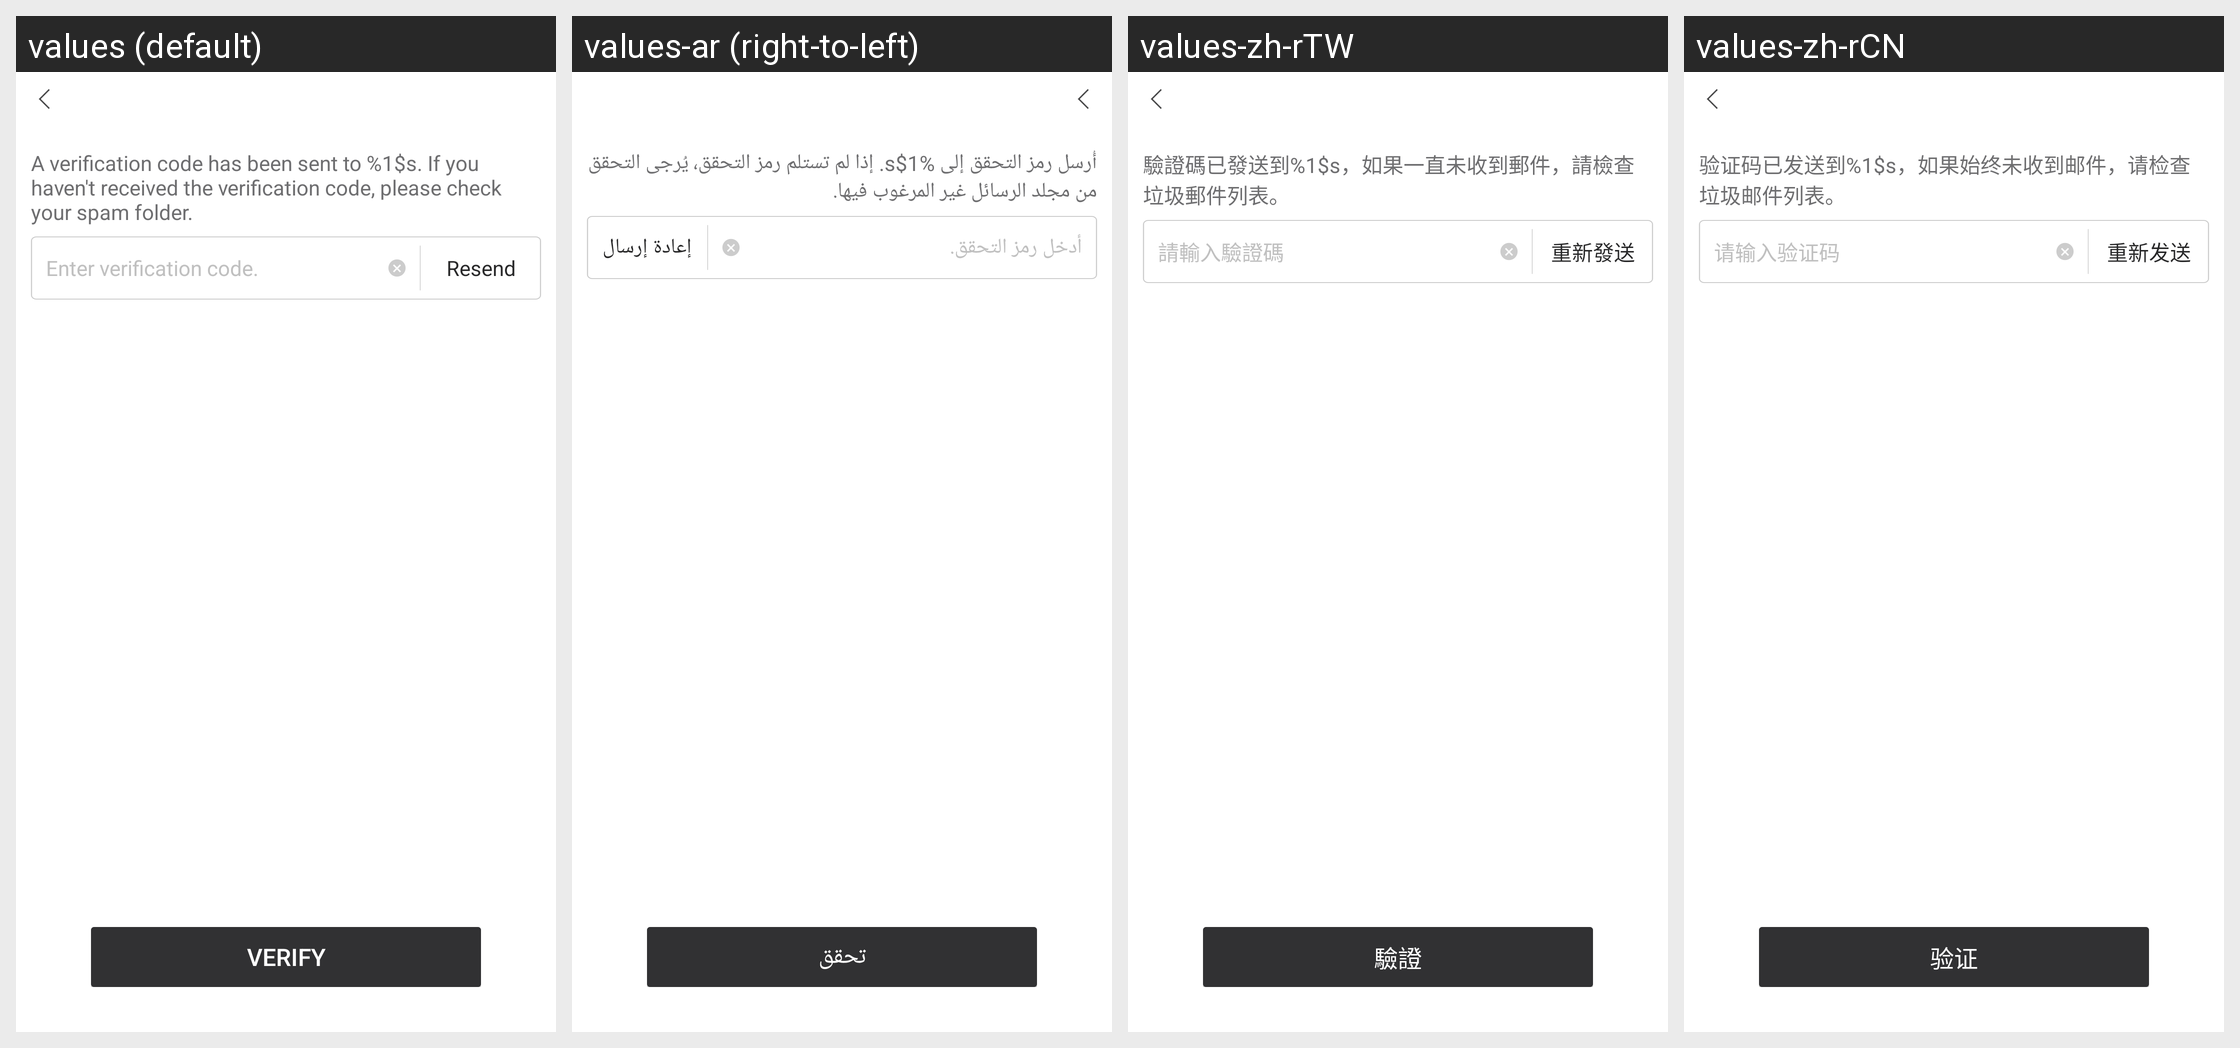

Here is an Android app screen in its default locale and in the app's own translations. Write out the translated-string differences for the strings that appear on this screen.
Android screen res/layout/netease_mpay_oversea__uc_hydra_email_verify.xml rendered under 4 locales, left to right: values (default), values-ar (right-to-left), values-zh-rTW, values-zh-rCN. Device: Nexus 5 (rendered at 1080×1920; each locale shown at half size, 540×960, under a caption strip naming it); theme Theme.MaterialComponents.DayNight.NoActionBar.
Other locales in the repository, not shown: values-af, values-af-rZA, values-am, values-ar-rSA, values-as, values-az, values-az-rAZ, values-be, values-bg, values-bn, values-bn-rBD, values-bn-rIN, values-bs, values-ca, values-ceb-rPH, values-cs, values-cs-rCZ, values-da, values-de, values-de-rDE, values-el, values-el-rGR, values-en, values-en-rCA, values-en-rGB, values-en-rIN, values-en-rSS, values-en-rXC, values-es, values-es-rES, values-es-rUS, values-et, values-et-rEE, values-eu, values-eu-rES, values-fa, values-fi, values-fil-rPH, values-fr, values-fr-rCA, values-fr-rFR, values-gl, values-gl-rES, values-gu, values-gu-rIN, values-hi, values-hi-rIN, values-hr, values-hu, values-hu-rHU, values-hy, values-hy-rAM, values-id, values-in, values-in-rID, values-is, values-is-rIS, values-it, values-it-rIT, values-iw, values-ja, values-ja-rJP, values-jv-rID, values-ka, values-ka-rGE, values-kk, values-kk-rKZ, values-km, values-km-rKH, values-kn, values-kn-rIN, values-ko, values-ko-rKR, values-ky, values-ky-rKG, values-lo, values-lo-rLA, values-lt, values-lv, values-mk, values-mk-rMK, values-ml, values-ml-rIN, values-mn, values-mn-rMN, values-mr, values-mr-rIN, values-ms, values-ms-rMY, values-my, values-my-rMM, values-nb, values-ne, values-ne-rNP, values-nl, values-nl-rNL, values-or, values-or-rIN, values-pa, values-pa-rIN, values-pl, values-pl-rPL, values-pt, values-pt-rBR, values-pt-rPT, values-ro, values-ro-rRO, values-ru, values-ru-rRU, values-si, values-si-rLK, values-sk, values-sl, values-sq, values-sq-rAL, values-sr, values-sv, values-sv-rSE, values-sw, values-ta, values-ta-rIN, values-te, values-te-rIN, values-th, values-th-rTH, values-tl, values-tr, values-tr-rTR, values-uk, values-uk-rUA, values-ur, values-ur-rPK, values-uz, values-uz-rUZ, values-vi, values-vi-rVN, values-zh, values-zh-rHK, values-zh-rMO, values-zu, values-zu-rZA.
Strings drawn on this screen, with the default value and each locale's value (text and hints the layout hard-codes, and strings that could not be matched under every locale, appear in the picture but are not listed):

netease_mpay_oversea__safe_mail_send_code_tips
  values: A verification code has been sent to %1$s. If you haven't received the verification code, please check your spam folder.
  values-ar: أُرسل رمز التحقق إلى %1$s. إذا لم تستلم رمز التحقق، يُرجى التحقق من مجلد الرسائل غير المرغوب فيها.
  values-zh-rTW: 驗證碼已發送到%1$s，如果一直未收到郵件，請檢查垃圾郵件列表。
  values-zh-rCN: 验证码已发送到%1$s，如果始终未收到邮件，请检查垃圾邮件列表。

netease_mpay_oversea__safe_mail_code_hint
  values: Enter verification code.
  values-ar: أدخل رمز التحقق.
  values-zh-rTW: 請輸入驗證碼
  values-zh-rCN: 请输入验证码

netease_mpay_oversea__resend
  values: Resend
  values-ar: إعادة إرسال
  values-zh-rTW: 重新發送
  values-zh-rCN: 重新发送

netease_mpay_oversea__verify_email
  values: Verify
  values-ar: تحقق
  values-zh-rTW: 驗證
  values-zh-rCN: 验证
